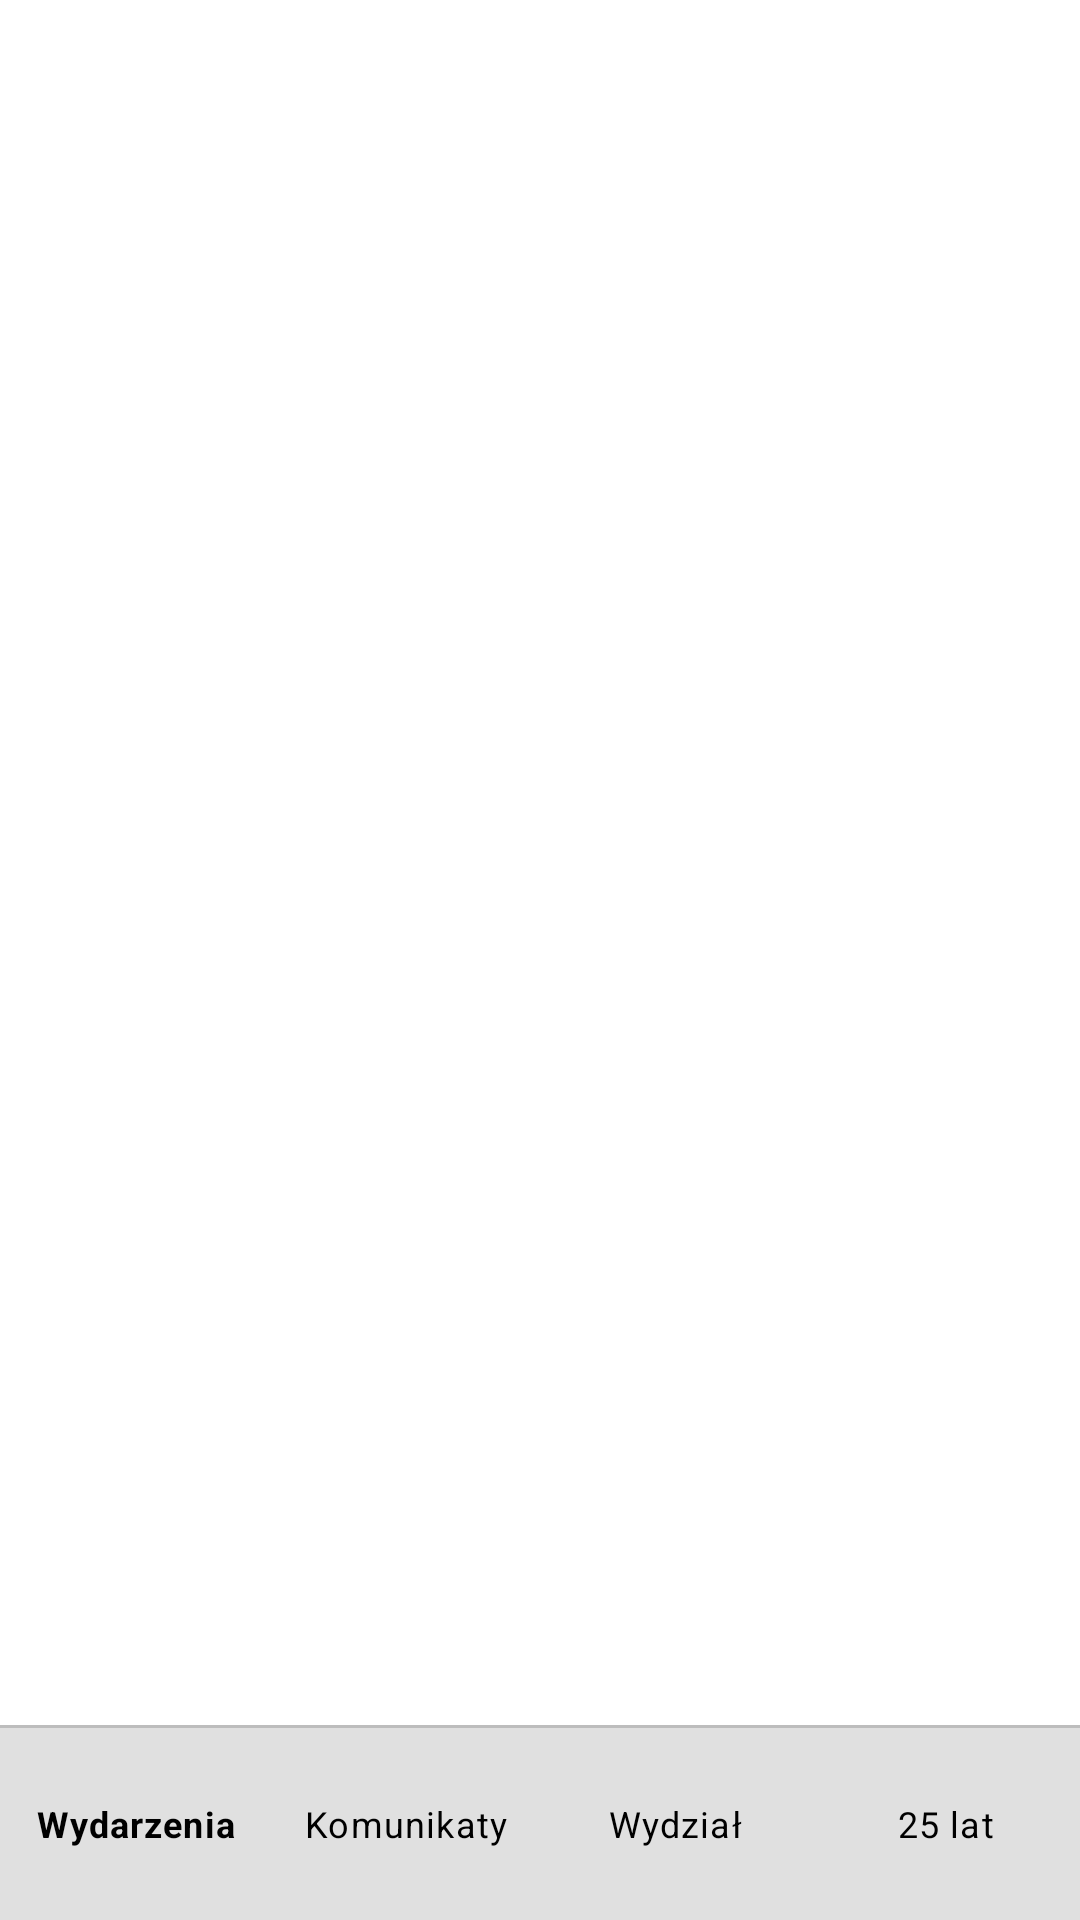

Write the Android layout XML for this screen, with the resource values it uses.
<!-- AndroidManifest.xml: application theme Theme.Androidapp -->
<!-- res/layout/activity_main.xml -->
<?xml version="1.0" encoding="utf-8"?>
<androidx.constraintlayout.widget.ConstraintLayout xmlns:android="http://schemas.android.com/apk/res/android"
    xmlns:app="http://schemas.android.com/apk/res-auto"
    xmlns:tools="http://schemas.android.com/tools"
    android:layout_width="match_parent"
    android:layout_height="match_parent"
    tools:context=".MainActivity">

    <androidx.core.widget.NestedScrollView
        android:layout_width="match_parent"
        android:layout_height="0dp"
        app:layout_constraintBottom_toTopOf="@id/nav_bar"
        app:layout_constraintTop_toTopOf="parent">

        <FrameLayout
            android:id="@+id/fragments_frame"
            android:layout_width="match_parent"
            android:layout_height="match_parent" />
    </androidx.core.widget.NestedScrollView>

    <View
        android:layout_width="match_parent"
        android:layout_height="2dp"
        android:background="@color/grey_400"
        app:layout_constraintBottom_toTopOf="@id/nav_bar"
        app:layout_constraintTop_toTopOf="@id/nav_bar" />

    <LinearLayout
        android:id="@+id/nav_bar"
        android:layout_width="match_parent"
        android:layout_height="64dp"
        android:background="@color/grey_300"
        android:gravity="center_vertical"
        app:layout_constraintBottom_toBottomOf="parent">

        <TextView
            android:id="@+id/nav_events"
            style="@style/Widget.App.BottomNavText"
            android:layout_width="0dp"
            android:layout_height="wrap_content"
            android:layout_weight="1"
            android:text="@string/events"
            android:textStyle="bold" />

        <TextView
            android:id="@+id/nav_messages"
            style="@style/Widget.App.BottomNavText"
            android:layout_width="0dp"
            android:layout_height="wrap_content"
            android:layout_weight="1"
            android:text="@string/messages" />

        <TextView
            android:id="@+id/nav_department"
            style="@style/Widget.App.BottomNavText"
            android:layout_width="0dp"
            android:layout_height="wrap_content"
            android:layout_weight="1"
            android:text="@string/department" />

        <TextView
            android:id="@+id/nav_timeline"
            style="@style/Widget.App.BottomNavText"
            android:layout_width="0dp"
            android:layout_height="wrap_content"
            android:layout_weight="1"
            android:text="@string/twenty_fifth_anniversary" />
    </LinearLayout>

</androidx.constraintlayout.widget.ConstraintLayout>
<!-- resources referenced by this layout -->
<resources>
  <color name="grey_300">#e0e0e0</color>
  <color name="grey_400">#bdbdbd</color>
  <string name="department">Wydział</string>
  <string name="events">Wydarzenia</string>
  <string name="messages">Komunikaty</string>
  <string name="twenty_fifth_anniversary">25 lat</string>
  <style name="Widget.App.BottomNavText" parent="TextAppearance.MaterialComponents.Caption">
          <item name="android:textAlignment">center</item>
          <item name="android:textColor">@color/text_primary</item>
      </style>
  <style name="Theme.Androidapp" parent="Theme.MaterialComponents.DayNight.NoActionBar">
          
          <item name="colorPrimary">@color/grey_300</item>
          <item name="colorPrimaryVariant">@color/grey_400</item>
          <item name="colorOnPrimary">@color/black</item>
          
          <item name="colorSecondary">@color/teal_200</item>
          <item name="colorSecondaryVariant">@color/teal_700</item>
          <item name="colorOnSecondary">@color/black</item>
          
  
          <item name="android:windowLightStatusBar">true</item>
          <item name="android:windowLightNavigationBar" tools:targetApi="o_mr1">true</item>
          <item name="materialCardViewStyle">@style/Widget.App.Card</item>
      </style>
  <color name="text_primary">@android:color/primary_text_light</color>
  <color name="black">#FF000000</color>
  <color name="teal_200">#FF03DAC5</color>
  <color name="teal_700">#FF018786</color>
  <style name="Widget.App.Card" parent="Widget.MaterialComponents.CardView">
          <item name="cardElevation">0dp</item>
          <item name="strokeColor">@color/grey_400</item>
          <item name="strokeWidth">2dp</item>
          <item name="cardCornerRadius">0dp</item>
      </style>
</resources>
